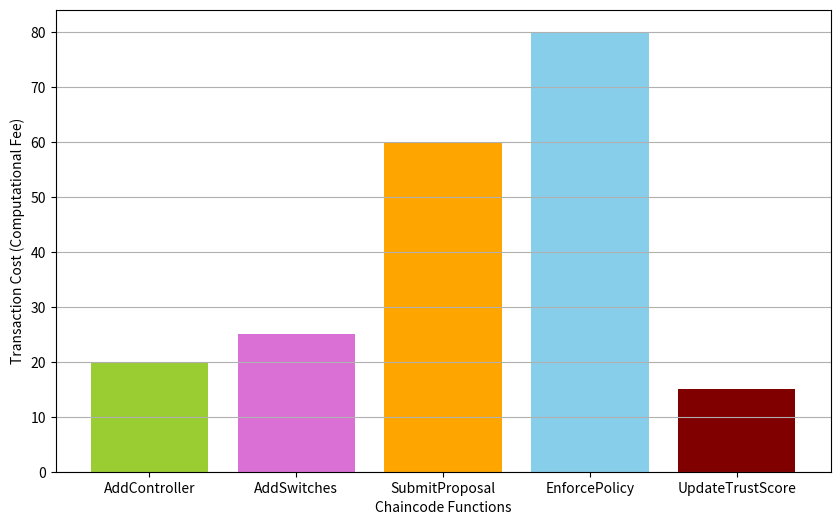

Write Python code to recreate this figure.
import matplotlib.pyplot as plt

# Names of the chaincode functions
functions = ['AddController', 'AddSwitches', 'SubmitProposal', 'EnforcePolicy', 'UpdateTrustScore']

# Transaction costs for each function (in arbitrary units)
transaction_costs = [20, 25, 60, 80, 15]

# Plotting the graph
plt.figure(figsize=(10, 6))
plt.bar(functions, transaction_costs, color=['yellowgreen', 'Orchid', 'Orange', 'SkyBlue', 'Maroon'])

# Graph labels and title
#plt.title('Transaction Cost for Chaincode Function Execution')
plt.xlabel('Chaincode Functions')
plt.ylabel('Transaction Cost (Computational Fee)')

# Adding a grid for better readability
plt.grid(True, axis='y')

# Show the plot
plt.show()
